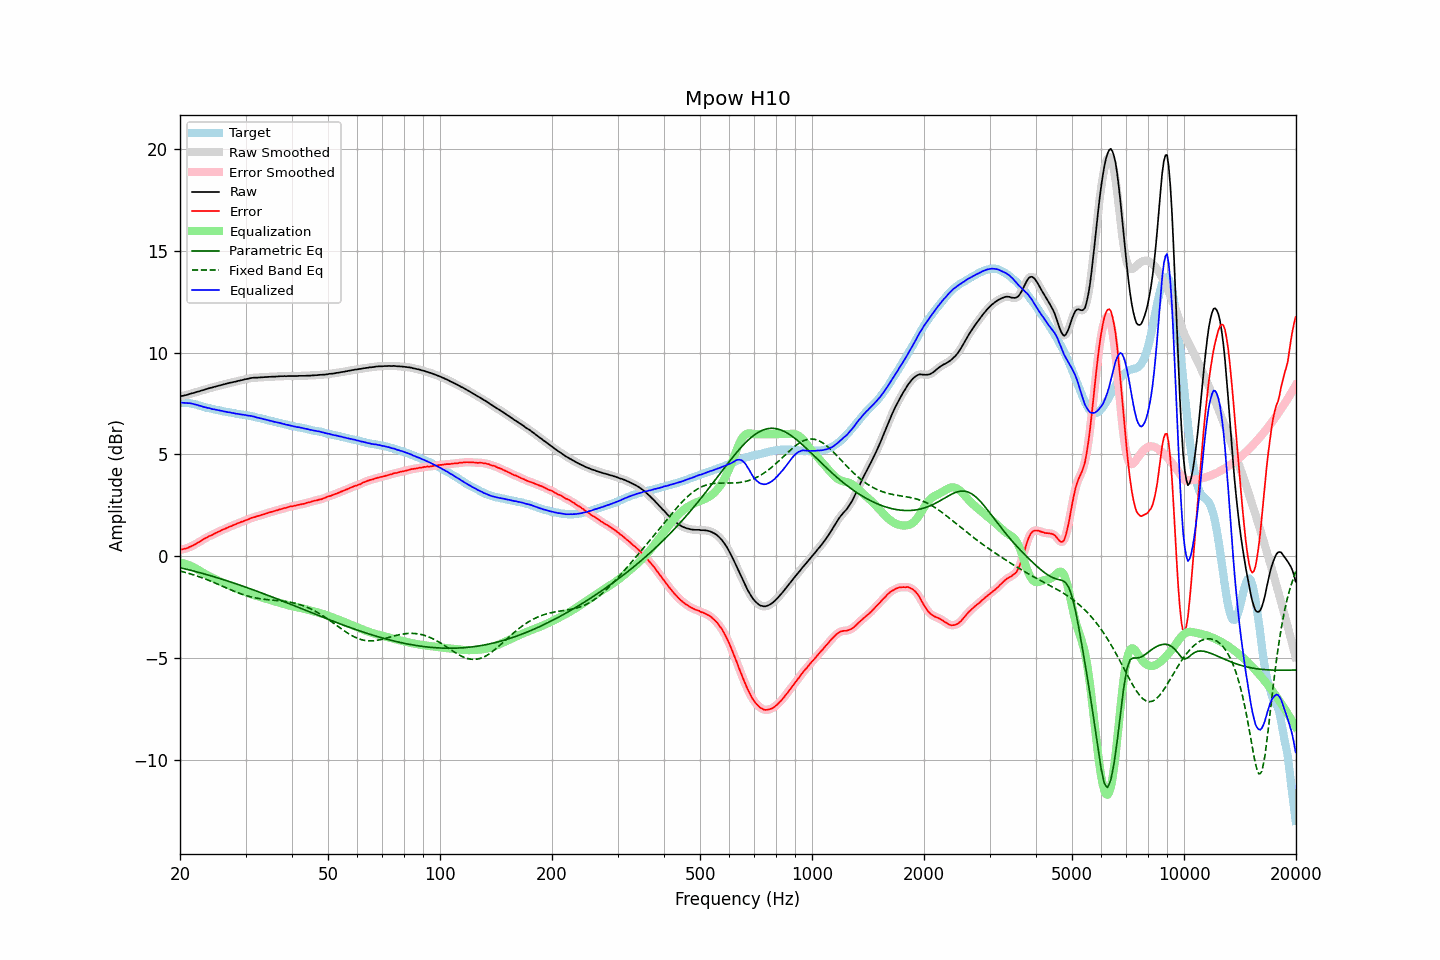

Data behind this chart, as committed beside it:
frequency, raw, error, smoothed, error_smoothed, equalization, parametric_eq, fixed_band_eq, equalized_raw, equalized_smoothed, target
20.00, 7.86, 0.32, 7.86, 0.32, -0.31, -0.56, -0.73, 7.54, 7.54, 7.54
20.20, 7.88, 0.34, 7.87, 0.33, -0.33, -0.58, -0.75, 7.55, 7.54, 7.54
20.40, 7.89, 0.35, 7.89, 0.35, -0.35, -0.60, -0.77, 7.54, 7.54, 7.54
20.61, 7.91, 0.37, 7.91, 0.37, -0.37, -0.62, -0.79, 7.54, 7.54, 7.54
20.81, 7.93, 0.39, 7.93, 0.39, -0.39, -0.64, -0.81, 7.53, 7.53, 7.54
21.02, 7.95, 0.41, 7.95, 0.42, -0.42, -0.66, -0.83, 7.52, 7.53, 7.54
21.23, 7.98, 0.46, 7.97, 0.45, -0.45, -0.68, -0.86, 7.52, 7.52, 7.52
21.44, 8.00, 0.49, 7.99, 0.49, -0.49, -0.70, -0.88, 7.51, 7.51, 7.51
21.66, 8.02, 0.53, 8.02, 0.53, -0.53, -0.72, -0.91, 7.49, 7.49, 7.49
21.87, 8.04, 0.57, 8.04, 0.57, -0.57, -0.74, -0.93, 7.47, 7.47, 7.47
22.09, 8.07, 0.61, 8.06, 0.61, -0.61, -0.76, -0.96, 7.45, 7.45, 7.46
22.31, 8.09, 0.66, 8.09, 0.66, -0.66, -0.78, -0.98, 7.43, 7.43, 7.43
22.54, 8.11, 0.70, 8.11, 0.70, -0.71, -0.80, -1.01, 7.40, 7.40, 7.41
22.76, 8.14, 0.75, 8.13, 0.75, -0.75, -0.83, -1.04, 7.38, 7.38, 7.39
22.99, 8.16, 0.80, 8.16, 0.80, -0.80, -0.85, -1.07, 7.36, 7.36, 7.36
23.22, 8.18, 0.85, 8.18, 0.85, -0.85, -0.87, -1.10, 7.33, 7.33, 7.33
23.45, 8.21, 0.90, 8.20, 0.90, -0.89, -0.89, -1.13, 7.32, 7.31, 7.30
23.69, 8.23, 0.93, 8.23, 0.94, -0.93, -0.91, -1.16, 7.29, 7.30, 7.29
23.92, 8.26, 0.98, 8.25, 0.98, -0.98, -0.94, -1.19, 7.28, 7.28, 7.27
24.16, 8.28, 1.01, 8.27, 1.01, -1.02, -0.96, -1.22, 7.26, 7.26, 7.26
24.40, 8.29, 1.04, 8.29, 1.05, -1.05, -0.98, -1.25, 7.23, 7.24, 7.24
24.65, 8.32, 1.09, 8.31, 1.09, -1.09, -1.01, -1.29, 7.22, 7.22, 7.22
24.89, 8.34, 1.13, 8.33, 1.13, -1.13, -1.03, -1.32, 7.21, 7.21, 7.20
25.14, 8.36, 1.16, 8.36, 1.17, -1.17, -1.05, -1.36, 7.19, 7.19, 7.19
25.39, 8.38, 1.21, 8.38, 1.20, -1.20, -1.08, -1.39, 7.17, 7.17, 7.17
25.65, 8.40, 1.24, 8.40, 1.24, -1.24, -1.10, -1.42, 7.15, 7.15, 7.16
25.91, 8.42, 1.28, 8.42, 1.28, -1.28, -1.13, -1.46, 7.14, 7.14, 7.13
26.16, 8.44, 1.32, 8.44, 1.32, -1.31, -1.15, -1.49, 7.12, 7.12, 7.12
26.43, 8.46, 1.35, 8.46, 1.35, -1.35, -1.18, -1.53, 7.11, 7.10, 7.11
26.69, 8.48, 1.39, 8.48, 1.39, -1.38, -1.20, -1.56, 7.09, 7.09, 7.09
26.96, 8.50, 1.42, 8.50, 1.42, -1.42, -1.23, -1.60, 7.08, 7.08, 7.08
27.23, 8.53, 1.46, 8.52, 1.45, -1.45, -1.25, -1.63, 7.07, 7.07, 7.07
27.50, 8.54, 1.48, 8.54, 1.49, -1.49, -1.28, -1.67, 7.05, 7.05, 7.06
27.77, 8.56, 1.52, 8.56, 1.52, -1.52, -1.31, -1.70, 7.04, 7.04, 7.04
28.05, 8.58, 1.55, 8.57, 1.55, -1.55, -1.33, -1.73, 7.02, 7.02, 7.02
28.33, 8.59, 1.58, 8.59, 1.58, -1.58, -1.36, -1.76, 7.00, 7.01, 7.00
28.62, 8.62, 1.62, 8.61, 1.62, -1.62, -1.39, -1.79, 7.00, 6.99, 6.99
28.90, 8.63, 1.64, 8.63, 1.65, -1.65, -1.41, -1.82, 6.98, 6.98, 6.98
29.19, 8.65, 1.68, 8.65, 1.68, -1.68, -1.44, -1.85, 6.97, 6.97, 6.96
29.48, 8.67, 1.71, 8.67, 1.71, -1.71, -1.47, -1.88, 6.96, 6.96, 6.96
29.78, 8.69, 1.74, 8.69, 1.74, -1.74, -1.50, -1.91, 6.95, 6.94, 6.95
30.08, 8.71, 1.77, 8.70, 1.77, -1.77, -1.52, -1.93, 6.93, 6.93, 6.94
30.38, 8.72, 1.80, 8.72, 1.80, -1.80, -1.55, -1.96, 6.91, 6.92, 6.92
30.68, 8.74, 1.83, 8.74, 1.83, -1.83, -1.58, -1.98, 6.91, 6.91, 6.91
30.99, 8.76, 1.87, 8.75, 1.86, -1.86, -1.61, -2.00, 6.90, 6.89, 6.89
31.30, 8.77, 1.89, 8.77, 1.89, -1.89, -1.64, -2.02, 6.88, 6.88, 6.87
31.61, 8.78, 1.91, 8.77, 1.92, -1.91, -1.67, -2.04, 6.86, 6.86, 6.86
31.93, 8.78, 1.93, 8.78, 1.94, -1.94, -1.70, -2.05, 6.84, 6.84, 6.84
32.24, 8.78, 1.97, 8.78, 1.96, -1.96, -1.72, -2.07, 6.81, 6.82, 6.81
32.57, 8.79, 1.99, 8.78, 1.99, -1.99, -1.75, -2.08, 6.80, 6.80, 6.80
32.89, 8.79, 2.00, 8.79, 2.01, -2.01, -1.78, -2.09, 6.78, 6.78, 6.79
33.22, 8.80, 2.04, 8.79, 2.03, -2.03, -1.81, -2.10, 6.76, 6.76, 6.76
33.55, 8.80, 2.05, 8.80, 2.06, -2.06, -1.84, -2.11, 6.74, 6.74, 6.74
33.89, 8.81, 2.08, 8.80, 2.08, -2.08, -1.87, -2.12, 6.72, 6.72, 6.72
34.23, 8.81, 2.11, 8.81, 2.11, -2.11, -1.90, -2.13, 6.70, 6.70, 6.70
34.57, 8.82, 2.14, 8.81, 2.13, -2.13, -1.93, -2.14, 6.68, 6.68, 6.68
34.92, 8.82, 2.16, 8.82, 2.16, -2.16, -1.96, -2.15, 6.66, 6.66, 6.66
35.27, 8.83, 2.18, 8.82, 2.18, -2.18, -1.99, -2.15, 6.65, 6.64, 6.65
35.62, 8.83, 2.20, 8.83, 2.20, -2.20, -2.03, -2.16, 6.62, 6.62, 6.62
35.97, 8.83, 2.23, 8.83, 2.22, -2.23, -2.06, -2.17, 6.60, 6.60, 6.60
... 635 more rows
